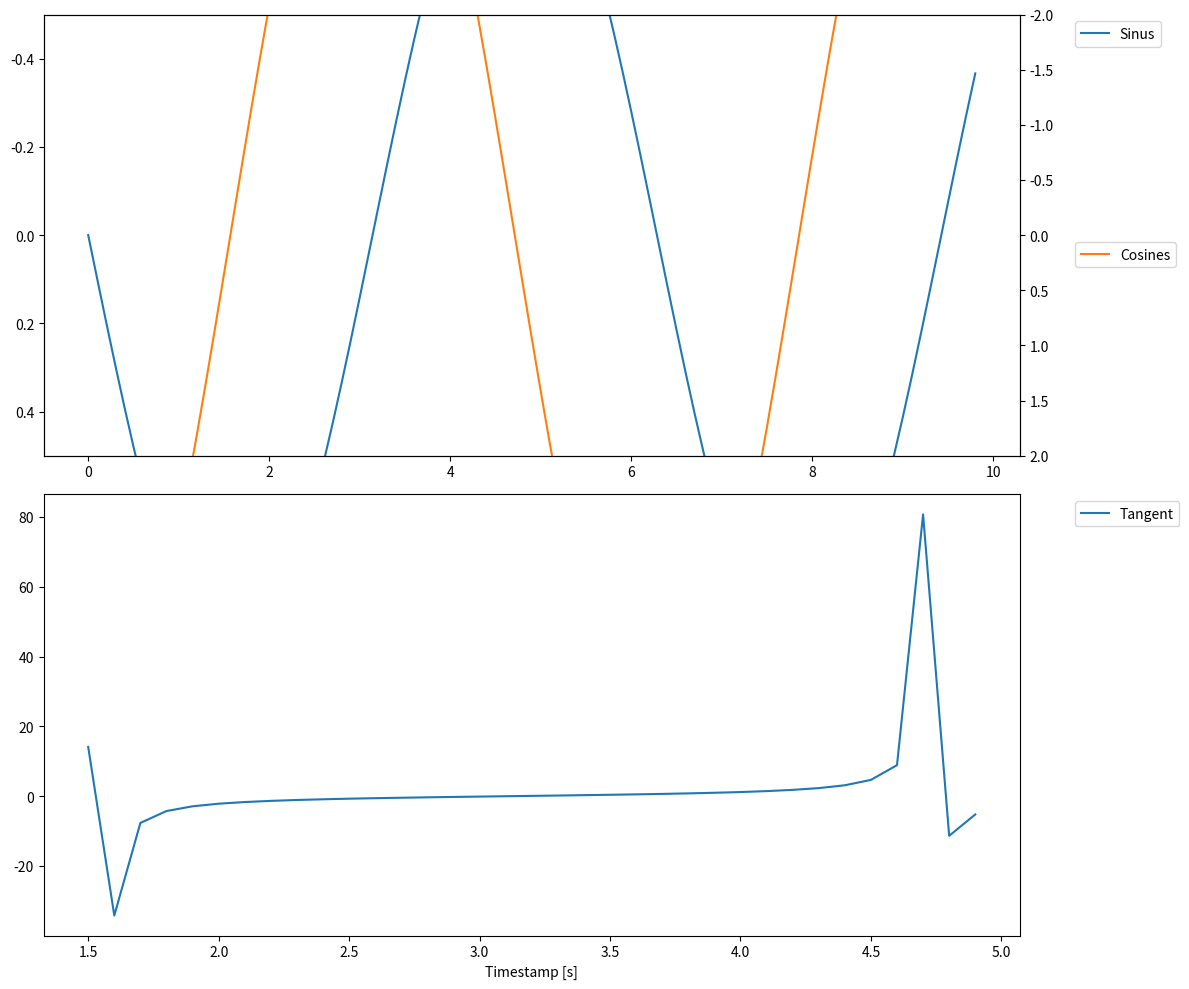

Write the Python code that produced this figure.
import matplotlib.pyplot as plt
import matplotlib.colors as mcolors
from textwrap import wrap
from datetime import datetime
from datetime import timedelta
import numpy as np

PRIMARY = 0
SECONDARY = 1


class PlotMultipleData:
    def __init__(self):
        self.data_set = []
        self.graph = []

        self.plt_figure = None
        self.plt_axis = None

    def add_data_set(self, data, header, data_start, offset=timedelta(seconds=0, minutes=0, hours=0)):
        self.data_set.append(self.DataSet(self, data, header, data_start, offset))

    def add_graph(self,
                  interval_start=None,
                  interval_end=None,
                  primary_upper_limit=None,
                  primary_lower_limit=None,
                  secondary_upper_limit=None,
                  secondary_lower_limit=None):
        self.graph.append(self.GraphData(self,
                                         interval_start,
                                         interval_end,
                                         primary_upper_limit,
                                         primary_lower_limit,
                                         secondary_upper_limit,
                                         secondary_lower_limit))

    def plot(self):
        self.plt_figure, self.plt_axis = plt.subplots(len(self.graph), 1, figsize=(12, 5 * len(self.graph)))
        if len(self.graph) == 1:
            self.plt_axis = [self.plt_axis]

        for graph_id, graph_data in enumerate(self.graph):
            legend_prim = []
            legend_sec = []
            axis_prim = self.plt_axis[graph_id]
            axis_sec = None
            for axis_id, axis_data in enumerate(graph_data.axis):
                data_set_id, data_pos = self._find_data(axis_data.data_header)

                if graph_data.interval_start is None:
                    start = 0
                else:
                    start = self._get_data_pos(graph_data.interval_start,
                                               self.data_set[data_set_id].data,
                                               self.data_set[data_set_id].data_start,
                                               self.data_set[data_set_id].offset)

                if graph_data.interval_end is None:
                    end = -1
                else:
                    end = self._get_data_pos(graph_data.interval_end,
                                             self.data_set[data_set_id].data,
                                             self.data_set[data_set_id].data_start,
                                             self.data_set[data_set_id].offset)

                timestamp = self.data_set[data_set_id].data[0][start:end]
                data = self.data_set[data_set_id].data[data_pos[0][0]][start:end]

                if axis_data.y_axis == PRIMARY:
                    axis_prim.plot(timestamp, data, list(mcolors.TABLEAU_COLORS)[axis_id])
                    legend_prim.append('\n'.join(wrap(self.data_set[data_set_id].header[data_pos[0][0]], 25)))
                else:
                    axis_sec = self.plt_axis[graph_id].twinx()
                    axis_sec.plot(timestamp, data, list(mcolors.TABLEAU_COLORS)[axis_id])
                    legend_sec.append('\n'.join(wrap(self.data_set[data_set_id].header[data_pos[0][0]], 25)))

            axis_prim.legend(legend_prim, bbox_to_anchor=(1.05, 1), loc="upper left")
            axis_prim.set_ylim(graph_data.primary_upper_limit, graph_data.primary_lower_limit)
            if len(legend_sec) != 0:
                axis_sec.legend(legend_sec, bbox_to_anchor=(1.05, 0.5), loc="upper left")
                axis_sec.set_ylim(graph_data.secondary_upper_limit, graph_data.secondary_lower_limit)

        self.plt_axis[-1].set_xlabel("Timestamp [s]")
        self.plt_figure.subplots_adjust(left=0.038, right=0.862, bottom=0.062, top=0.98, hspace=0.088)
        mng = plt.get_current_fig_manager()
        mng.resize(1800, 900)
        plt.tight_layout()

        # self.plt_figure.suptitle("aaaaaa", fontsize=16, y=1.05)
        plt.show()

    def save_pdf(self, file_name, date_time="%y%m%d_%H%M"):
        # figurefilename = "" + "Plot_" + file_name + "_" + datetime.now().strftime("%y%m%d_%H%M") + ".pdf"
        # figure.savefig(figurefilename, bbox_inches="tight")
        pass

    def reset(self):
        pass

    def _find_data(self, data_header):
        data_set_id = None
        data_pos = None
        for data_set_id, data_set in enumerate(self.data_set):
            data_pos = np.where(self.data_set[data_set_id].header == data_header)
            if len(data_pos) != 0:
                break

        return data_set_id, data_pos

    def _get_data_pos(self, interval_point, data_set, data_start, offset):
        if type(data_start) == str:
            data_start = datetime.strptime(data_start, "%d.%m.%Y %H:%M:%S")
        if type(offset) != timedelta:
            offset = timedelta(seconds=offset).total_seconds()
        else:
            offset = offset.total_seconds()


        if type(interval_point) == str:
            print(datetime.strptime(interval_point, "%d.%m.%Y %H:%M:%S"))
            seconds = datetime.strptime(interval_point, "%d.%m.%Y %H:%M:%S") - data_start
            seconds = seconds.total_seconds() - offset
        else:
            seconds = interval_point - offset

        for timestamp_id, value in enumerate(data_set[0]):
            if seconds <= value:
                return timestamp_id

        return -1

    class DataSet:
        def __init__(self, parent, data, header, data_start, offset):
            self.data = data
            self.header = header
            self.data_start = data_start
            self.offset = offset

    class GraphData:
        def __init__(self,
                     parent,
                     interval_start,
                     interval_end,
                     primary_upper_limit,
                     primary_lower_limit,
                     secondary_upper_limit,
                     secondary_lower_limit):
            self.parent = parent
            self.axis = []
            self.interval_start = interval_start
            self.interval_end = interval_end
            self.primary_upper_limit = primary_upper_limit
            self.primary_lower_limit = primary_lower_limit
            self.secondary_upper_limit = secondary_upper_limit
            self.secondary_lower_limit = secondary_lower_limit
            # self.type = None
            # self.x_format = None
            pass

        def add_axis(self, data_header, y_axis=PRIMARY):
            self.axis.append(self.AxisData(data_header, y_axis))

        class AxisData:
            def __init__(self, data_header, y_axis):
                self.data_header = data_header
                self.y_axis = y_axis


if __name__ == "__main__":
    time = np.arange(0, 10, 0.1)
    sinus = np.vstack((time, np.sin(time), np.cos(time) * 5, np.tan(time)))

    headers = np.array(["Timestamp", "Sinus", "Cosines", "Tangent"])
    start_time = "07.06.2022 14:00:00"

    plot = PlotMultipleData()
    plot.add_data_set(sinus, headers, start_time)

    plot.add_graph(primary_upper_limit=0.5, primary_lower_limit=-0.5,
                   secondary_upper_limit=2, secondary_lower_limit=-2)
    plot.add_graph(interval_start=1.5, interval_end=5)
    #plot.add_graph()
    plot.graph[0].add_axis("Sinus")
    plot.graph[1].add_axis("Tangent")
    plot.graph[0].add_axis("Cosines", SECONDARY)

    plot.plot()
